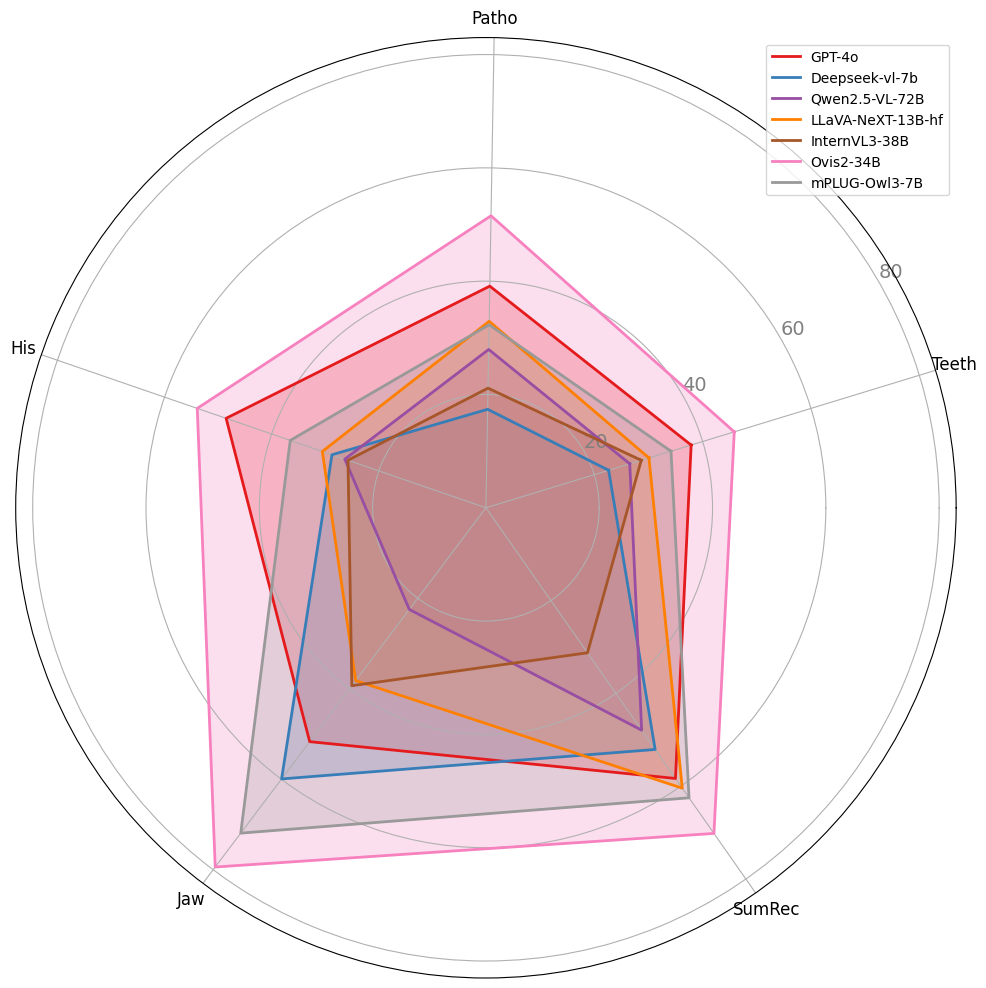

This chart was generated by the following Python code:
from matplotlib import rc
from matplotlib.pyplot import rcParams
import matplotlib.pyplot as plt
import numpy as np
from math import pi

# 设置字体为 Times New Roman（或其他您喜欢的字体）
rc('font', family='Times New Roman')

# plt.rcParams['font.sans-serif']=['DejaVu Sans']     #显示中文
# plt.rcParams['axes.unicode_minus']=False       #正常显示负号


# Data
results = [
    {"Teeth": 37.88, "Patho": 39.13, "His": 48.50, "Jaw": 51.69, "SumRec": 58.33}, # gpt-4o
    {"Teeth": 22.65, "Patho": 17.39, "His": 28.74, "Jaw": 59.93, "SumRec": 52.08}, # Deepseek-vl-7b
    {"Teeth": 26.55, "Patho": 27.95, "His": 26.35, "Jaw": 22.47, "SumRec": 47.92}, # Qwen2.5-VL-72B
    {"Teeth": 30.09, "Patho": 32.92, "His": 30.54, "Jaw": 38.20, "SumRec": 60.42}, # LLaVA-NeXT-13B-hf
    {"Teeth": 28.67, "Patho": 21.12, "His": 25.75, "Jaw": 39.33, "SumRec": 31.25}, # InternVL3-38B
    {"Teeth": 45.84, "Patho": 51.55, "His": 53.89, "Jaw": 79.40, "SumRec": 70.17}, # Ovis2-34B
    {"Teeth": 34.16, "Patho": 32.30, "His": 36.53, "Jaw": 71.91, "SumRec": 62.50}, # mPLUG-Owl3-7B
]

labels = ["Teeth", "Patho", "His", "Jaw", "SumRec"]
models = [
    "GPT-4o",
    "Deepseek-vl-7b",
    "Qwen2.5-VL-72B",
    "LLaVA-NeXT-13B-hf",
    "InternVL3-38B",
    "Ovis2-34B",
    "mPLUG-Owl3-7B",
]

# Prepare data for radar chart
num_vars = len(labels)
# angles = [n / float(num_vars) * 2 * pi for n in range(num_vars)]
# angles += angles[:1]  # Complete the loop

# Rotate the radar chart by changing the starting angle
start_angle = 17  # Adjust this to rotate the chart (0-360 degrees)
angles = [((n / float(num_vars)) * 2 * pi + np.radians(start_angle)) % (2 * pi) for n in range(num_vars)]
angles += angles[:1]  # Complete the loop


# Initialize the radar chart
fig, ax = plt.subplots(figsize=(10, 10), subplot_kw={"polar": True})
colors = plt.cm.get_cmap("Set1", len(models))

# Plot each model
for idx, result in enumerate(results):
    values = list(result.values())
    values += values[:1]  # Complete the loop
    ax.plot(angles, values, label=models[idx], linewidth=2, linestyle='solid', color=colors(idx))
    ax.fill(angles, values, alpha=0.25, color=colors(idx))

# Add labels for each axis
ax.set_xticks(angles[:-1])
ax.set_xticklabels(labels, fontsize=12)

# Set the range for the radial axis
ax.set_rscale("linear")
ax.set_rlabel_position(30)
ax.set_yticks([20, 40, 60, 80])  # Customize tick positions
ax.set_yticklabels(["20", "40", "60", "80"], fontsize=14, color="gray")
ax.set_ylim(0, 83)

# Add title
# plt.title("Radar Chart of Model Performance", size=16, fontweight='bold', pad=20)

# Add legend
ax.legend(loc="best",  fontsize=10,)

# Save the figure (for use in papers)
plt.tight_layout()
plt.savefig("radar_chart.png", dpi=300, bbox_inches='tight')

# Show the plot
# plt.savefig("petr-leidatu_v6_eps.png", format="png",transparent=False)
